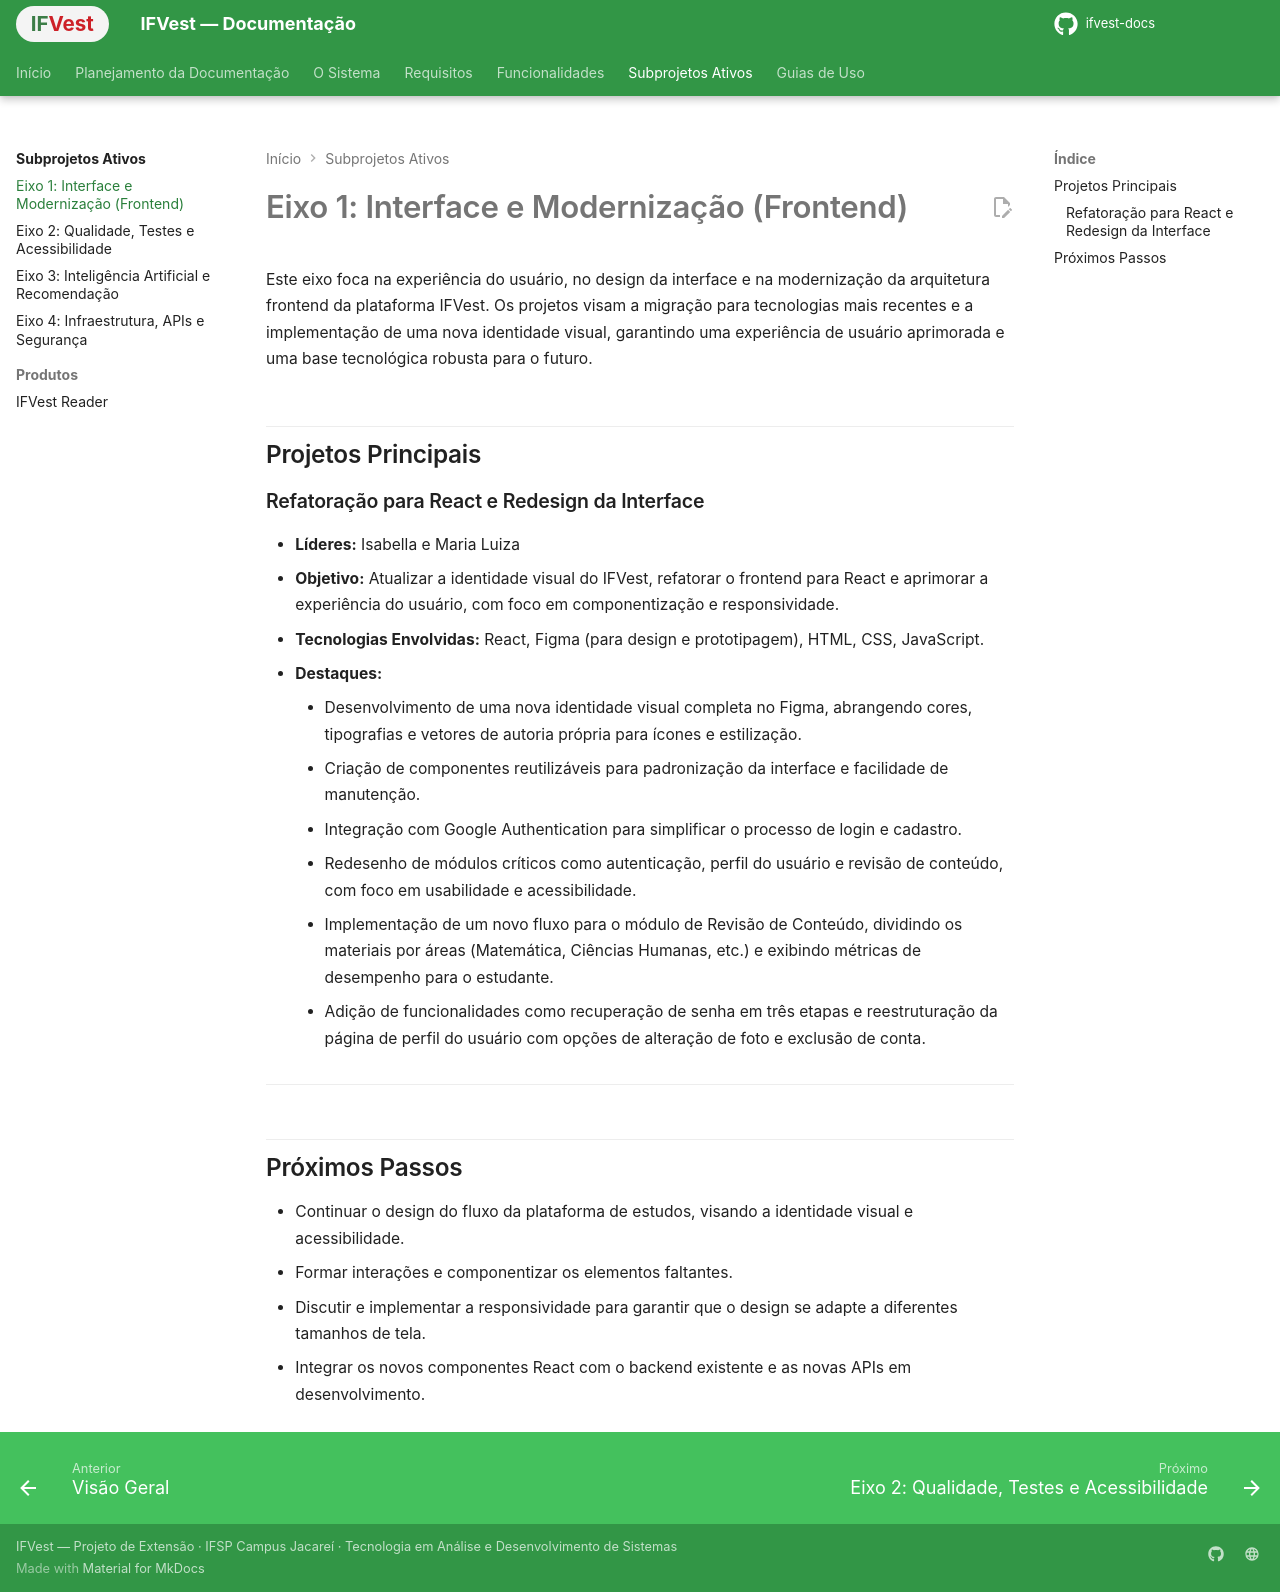

repository: IthaloCavalcante/ifvest-docs · page: subprojetos/frontend/index.html · generator: mkdocs

# Eixo 1: Interface e Modernização (Frontend)

Este eixo foca na experiência do usuário, no design da interface e na modernização da arquitetura frontend da plataforma IFVest. Os projetos visam a migração para tecnologias mais recentes e a implementação de uma nova identidade visual, garantindo uma experiência de usuário aprimorada e uma base tecnológica robusta para o futuro.

## Projetos Principais

### Refatoração para React e Redesign da Interface

*   **Líderes:** Isabella e Maria Luiza
*   **Objetivo:** Atualizar a identidade visual do IFVest, refatorar o frontend para React e aprimorar a experiência do usuário, com foco em componentização e responsividade.
*   **Tecnologias Envolvidas:** React, Figma (para design e prototipagem), HTML, CSS, JavaScript.
*   **Destaques:**
    *   Desenvolvimento de uma nova identidade visual completa no Figma, abrangendo cores, tipografias e vetores de autoria própria para ícones e estilização.
    *   Criação de componentes reutilizáveis para padronização da interface e facilidade de manutenção.
    *   Integração com Google Authentication para simplificar o processo de login e cadastro.
    *   Redesenho de módulos críticos como autenticação, perfil do usuário e revisão de conteúdo, com foco em usabilidade e acessibilidade.
    *   Implementação de um novo fluxo para o módulo de Revisão de Conteúdo, dividindo os materiais por áreas (Matemática, Ciências Humanas, etc.) e exibindo métricas de desempenho para o estudante.
    *   Adição de funcionalidades como recuperação de senha em três etapas e reestruturação da página de perfil do usuário com opções de alteração de foto e exclusão de conta.

---

## Próximos Passos

*   Continuar o design do fluxo da plataforma de estudos, visando a identidade visual e acessibilidade.
*   Formar interações e componentizar os elementos faltantes.
*   Discutir e implementar a responsividade para garantir que o design se adapte a diferentes tamanhos de tela.
*   Integrar os novos componentes React com o backend existente e as novas APIs em desenvolvimento.
